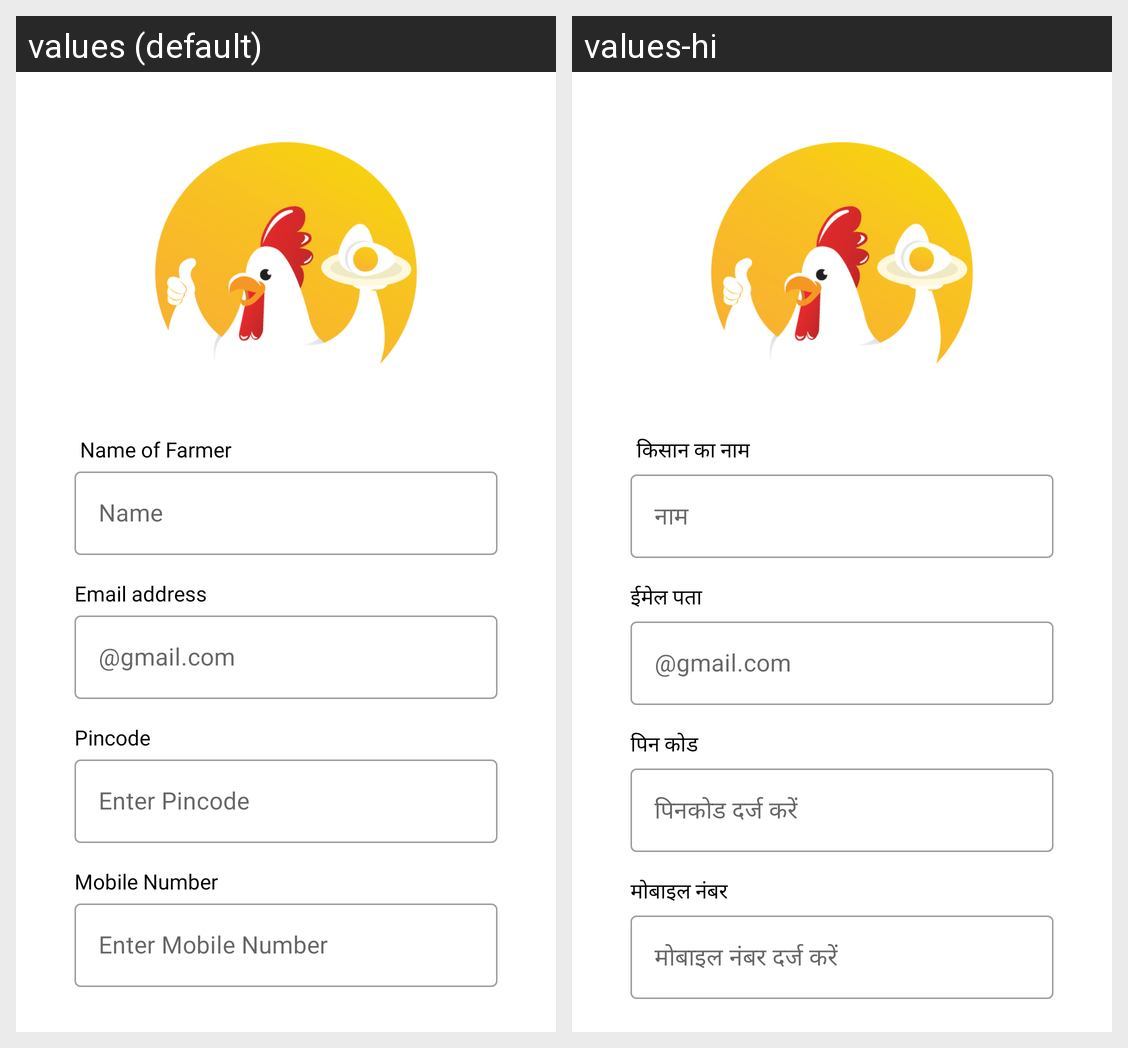

Locale-by-locale string values for the Android screen shown in this grid:
Android screen res/layout/fragment_edit_profile.xml rendered under 2 locales, left to right: values (default), values-hi. Device: Nexus 5 (rendered at 1080×1920; each locale shown at half size, 540×960, under a caption strip naming it); theme Theme.Eggoz.
Strings drawn on this screen, with the default value and each locale's value (text and hints the layout hard-codes, and strings that could not be matched under every locale, appear in the picture but are not listed):

name_of_farmer
  values: Name of Farmer
  values-hi: किसान का नाम

farmer_name
  values: Name
  values-hi: नाम

email_add
  values: Email address
  values-hi: ईमेल पता

email_add_hint
  values: @gmail.com
  values-hi: @gmail.com

pincode
  values: Pincode
  values-hi: पिन कोड

enter_pincode
  values: Enter Pincode
  values-hi: पिनकोड दर्ज करें

mobile_no
  values: Mobile Number
  values-hi: मोबाइल नंबर

enter_your_mobile_number
  values: Enter Mobile Number
  values-hi: मोबाइल नंबर दर्ज करें
